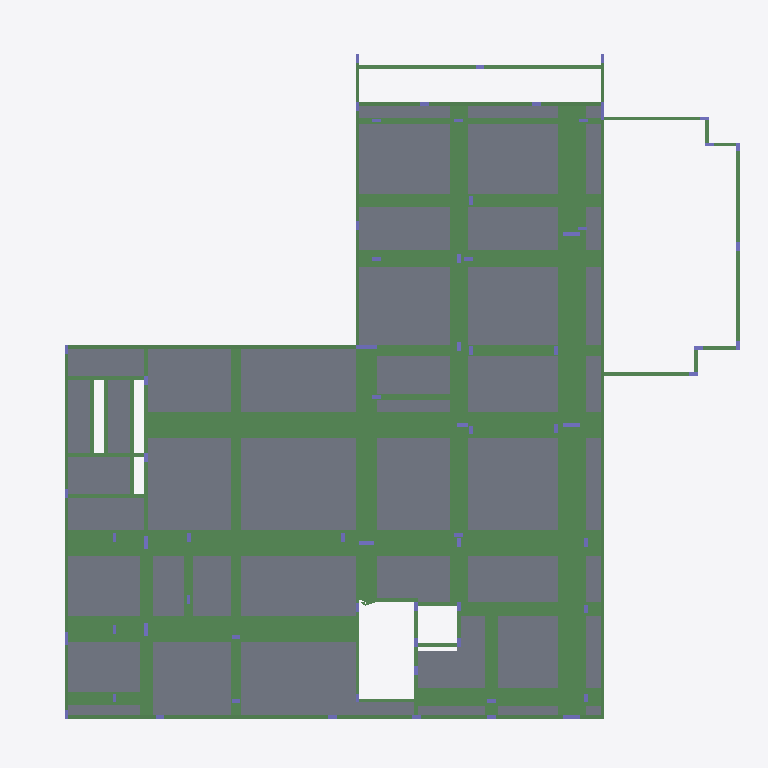
Plan cut of the same IFC building model at storey 'NÍVEL 100A' (level 2.35 m, cut at 3.75 m), seen from above with north up, elements coloured by IFC class (only those large enough to see are counted): 203 beams (green), 49 columns (violet), 45 slabs (grey). Cut surfaces are drawn darker.
Extent 32.6 m × 30.7 m × 9.6 m (x, y, z). Storeys (5): Fundacao at -1.10 m; NÍVEL 000 at -0.20 m; NÍVEL 100A at 2.35 m; NÍVEL 100 at 3.70 m; NÍVEL 200 at 7.10 m. Elements (652): 441 IfcBeam, 161 IfcColumn, 50 IfcSlab.

HEADER;
FILE_DESCRIPTION(('IFC2X_PLATFORM'),'2;1');
FILE_NAME('SHIS QI 15_ CHÁCARA 33_ LOTE C_ LAGO SUL','2026-06-10T11:04:06',(''),(''),'TQS 25.14.30','20260610_251430','');
FILE_SCHEMA(('IFC2X3'));
ENDSEC;
DATA;
#46=IFCPROJECT('18GPBXojUWpDadiTr6vYAb',#5,'SHIS QI 15_ CHÁCARA 33_ LOTE C_ LAGO SUL / INPA INVESTIMENTOS E PARTICIPAÇÕES LTDA',$,$,$,$,(#44,#45),#37);
#10=IFCBUILDING('2_WuDeyDuZTiCHdNavTnx9',#5,'01116_26_C',$,$,#9,$,$,.ELEMENT.,$,$,#6);
#55=IFCBUILDINGSTOREY('3kz$LrboY9XAtK2PQoafJj',#5,'Fundacao',$,$,#54,$,$,.ELEMENT.,-110.0000023841858);
#63=IFCBUILDINGSTOREY('1Xwvhs$O8K$CJURAB0OzAN',#5,'NÍVEL 000',$,$,#62,$,$,.ELEMENT.,-20.00000476837158);
#71=IFCBUILDINGSTOREY('1pBl0g2wksHMAqWorxc1kh',#5,'NÍVEL 100A',$,$,#70,$,$,.ELEMENT.,234.9999904632568);
#79=IFCBUILDINGSTOREY('27dUJ148wPb4g8TnIIvXLL',#5,'NÍVEL 100',$,$,#78,$,$,.ELEMENT.,369.9999809265137);
#87=IFCBUILDINGSTOREY('2dTcfSMcA_BI1jCA6HTZWf',#5,'NÍVEL 200',$,$,#86,$,$,.ELEMENT.,709.9999904632568);
#39689=IFCSLAB('2fry03NHpbNt9bwckQKmqw',#5,'L24','Lajes','Lajes',#39688,#39686,$,.FLOOR.);
#40406=IFCSLAB('2Gr_83kwAHWmc4JHbSERg5',#5,'L41','Lajes','Lajes',#40405,#40403,$,.FLOOR.);
#41318=IFCSLAB('2ihuO38$34DrRuveDGuyJW',#5,'L26','Lajes','Lajes',#41317,#41315,$,.FLOOR.);
#39611=IFCSLAB('162Ye3UYXtww7mQWtjfq8x',#5,'L23','Lajes','Lajes',#39610,#39608,$,.FLOOR.);
#39497=IFCSLAB('3aiq431LiRSvBfEyW3zZWb',#5,'L16','Lajes','Lajes',#39496,#39494,$,.FLOOR.);
#41969=IFCSLAB('3NCiK3lCMafkTmhFaZkLzL',#5,'L10','Lajes','Lajes',#41968,#41966,$,.FLOOR.);
#41882=IFCSLAB('3I1AO3kslq_qKZhl_E$6Jd',#5,'L11','Lajes','Lajes',#41881,#41879,$,.FLOOR.);
#39959=IFCSLAB('3yxb43a1js30u4roUI2xx$',#5,'L35','Lajes','Lajes',#39958,#39956,$,.FLOOR.);
#41231=IFCSLAB('0LgSe3uh1BXk3OSTDFmjgX',#5,'L25','Lajes','Lajes',#41230,#41228,$,.FLOOR.);
#42047=IFCSLAB('2A0ri35GiOwyoepwtY5rTL',#5,'L4','Lajes','Lajes',#42046,#42044,$,.FLOOR.);
#42125=IFCSLAB('2SG1W33yaC6v2D28hC$Zri',#5,'L5','Lajes','Lajes',#42124,#42122,$,.FLOOR.);
#40256=IFCSLAB('349HW3g2KJZ7fv8RQ2emmL',#5,'L40','Lajes','Lajes',#40255,#40253,$,.FLOOR.);
#39410=IFCSLAB('0ZUfO3PhQFbkF0YTIaHvV7',#5,'L15','Lajes','Lajes',#39409,#39407,$,.FLOOR.);
#41648=IFCSLAB('1rQ7G3GmULduhxgIARUGqD',#5,'L17','Lajes','Lajes',#41647,#41645,$,.FLOOR.);
#39776=IFCSLAB('10fFW320Tj$BNsV7OCC2fM',#5,'L32','Lajes','Lajes',#39775,#39773,$,.FLOOR.);
#40769=IFCSLAB('09HBS3pESgwX_P7S0lwH$2',#5,'L36','Lajes','Lajes',#40768,#40766,$,.FLOOR.);
#40988=IFCSLAB('3XuC03zdepkehiIb7dzTQx',#5,'L30','Lajes','Lajes',#40987,#40985,$,.FLOOR.);
#42656=IFCSLAB('0aKLS3hHCFnYs$Q2BWCzlB',#5,'L7','Lajes','Lajes',#42655,#42653,$,.FLOOR.);
#42560=IFCSLAB('0nQR43_7g7qKxmPuH$FT6m',#5,'L8','Lajes','Lajes',#42559,#42557,$,.FLOOR.);
#40055=IFCSLAB('3VCyK3FV6uG81PNnUL_o6K',#5,'L39','Lajes','Lajes',#40054,#40052,$,.FLOOR.);
#40910=IFCSLAB('2w7RG3xAta2zn$5lBhzyhU',#5,'L38','Lajes','Lajes',#40909,#40907,$,.FLOOR.);
#41162=IFCSLAB('1sWKy3hJUd6TnWqt6vL3ol',#5,'L29','Lajes','Lajes',#41161,#41159,$,.FLOOR.);
#27002=IFCBEAM('3SfXy3OKY1XgHBtXP_9Ti3',#5,'V116','Vigas','Vigas',#27001,#26999,$);
#28697=IFCBEAM('1ovKC3Qo9LilS2ZmKLUFPZ',#5,'V109','Vigas','Vigas',#28696,#28694,$);
#41465=IFCSLAB('2y$b83oN8LUET1jX3AwEpr',#5,'L14','Lajes','Lajes',#41464,#41462,$,.FLOOR.);
#27793=IFCBEAM('0QvE03$BUffTEZn2S8PXc_',#5,'V112','Vigas','Vigas',#27792,#27790,$);
#30331=IFCBEAM('0UehW3c80QrweUDlpWhaxB',#5,'V137','Vigas','Vigas',#30330,#30328,$);
#39323=IFCSLAB('0YDbq3Vi8pLLDtdouuWEHs',#5,'L28','Lajes','Lajes',#39322,#39320,$,.FLOOR.);
#28051=IFCBEAM('1tGii3zZwGzbHm3t7KakSv',#5,'V112','Vigas','Vigas',#28050,#28048,$);
#39236=IFCSLAB('3s8Lu3ZwhBN0FFZlSfjDnX',#5,'L22','Lajes','Lajes',#39235,#39233,$,.FLOOR.);
#42848=IFCSLAB('3uK2439bLVg70zjVbEZL4S',#5,'L34','Lajes','Lajes',#42847,#42845,$,.FLOOR.);
#30479=IFCBEAM('0F$Ga3lc_Mtmj4XnSgyNC6',#5,'V137','Vigas','Vigas',#30478,#30476,$);
#29063=IFCBEAM('2DtHK3SEGPZp0QTPIvnLSG',#5,'V109','Vigas','Vigas',#29062,#29060,$);
#28623=IFCBEAM('0mRwK3Ei17albyb3HxRVW8',#5,'V109','Vigas','Vigas',#28622,#28620,$);
#39002=IFCSLAB('3LE7y33qzLsDhHp91otKuA',#5,'L13','Lajes','Lajes',#39001,#38999,$,.FLOOR.);
#30183=IFCBEAM('0zERK3V4Xiy1848eJ8TDed',#5,'V137','Vigas','Vigas',#30182,#30180,$);
#30883=IFCBEAM('2qtuy3ACRWU0WoEQ_4kc7h',#5,'V137','Vigas','Vigas',#30882,#30880,$);
#29673=IFCBEAM('3kOyW3hnC0PKUmKqf4aXoG',#5,'V131','Vigas','Vigas',#29672,#29670,$);
#27977=IFCBEAM('2X9B03wUs2yfcXy372C1a3',#5,'V112','Vigas','Vigas',#27976,#27974,$);
#28771=IFCBEAM('3R2o038nHjOr8h3KZbt2mb',#5,'V109','Vigas','Vigas',#28770,#28768,$);
#39854=IFCSLAB('2gbXC3yX7jDOUpoa_sigOO',#5,'L33','Lajes','Lajes',#39853,#39851,$,.FLOOR.);
#32810=IFCBEAM('010tm3QJOx992NqI$wb1y2',#5,'V134','Vigas','Vigas',#32809,#32807,$);
#39071=IFCSLAB('3aFAS3KCEaEBTH2_x3pB1D',#5,'L20','Lajes','Lajes',#39070,#39068,$,.FLOOR.);
#39140=IFCSLAB('12EAe3PPH2kvNKj937nZOl',#5,'L21','Lajes','Lajes',#39139,#39137,$,.FLOOR.);
#30405=IFCBEAM('1fMFS3cY_0g$2xblyOT0b1',#5,'V137','Vigas','Vigas',#30404,#30402,$);
#32345=IFCBEAM('0xLmW36NQfIgBNIJ6b1yAe',#5,'V104','Vigas','Vigas',#32344,#32342,$);
#33068=IFCBEAM('1g$Au3q5fvoXP7e5skoMAC',#5,'V134','Vigas','Vigas',#33067,#33065,$);
#41396=IFCSLAB('0oRSe3XswqHO70uswlLx80',#5,'L27','Lajes','Lajes',#41395,#41393,$,.FLOOR.);
#30257=IFCBEAM('2ZQGi3VRnUoj8Ze_dVvCFA',#5,'V137','Vigas','Vigas',#30256,#30254,$);
#33216=IFCBEAM('1di803x23lsDrOzMP2Y1_9',#5,'V134','Vigas','Vigas',#33215,#33213,$);
#32161=IFCBEAM('0zZ5O3rlI5Mh0a8MHalaEP',#5,'V104','Vigas','Vigas',#32160,#32158,$);
#38046=IFCBEAM('2kYU83LMZ$i16xZ835SVC7',#5,'V119','Vigas','Vigas',#38045,#38043,$);
#26670=IFCBEAM('0Gf9a3wUUFrz7leTLvIP1P',#5,'V116','Vigas','Vigas',#26669,#26667,$);
#27243=IFCBEAM('02UTy3QhcwkoPIqFNb91je',#5,'V112','Vigas','Vigas',#27242,#27240,$);
#38378=IFCBEAM('2o08W3BxuFUmBX_RXQqn2$',#5,'V103','Vigas','Vigas',#38377,#38375,$);
#41786=IFCSLAB('2ggX83dRwTlKFXSbM6j_jV',#5,'L12','Lajes','Lajes',#41785,#41783,$,.FLOOR.);
#38598=IFCBEAM('2xDDW36lHAZS6FaWKRaqm0',#5,'V103','Vigas','Vigas',#38597,#38595,$);
#42455=IFCSLAB('1cMFC3CvVCinbWUZ3buQSo',#5,'L1','Lajes','Lajes',#42454,#42452,$,.FLOOR.);
#38120=IFCBEAM('2MXqq3gytq5BZFj2HKEAPq',#5,'V119','Vigas','Vigas',#38119,#38117,$);
#40700=IFCSLAB('04X7q3xoKuzl4bm2ygXqZK',#5,'L37','Lajes','Lajes',#40699,#40697,$,.FLOOR.);
#42350=IFCSLAB('2VZmu3mmdu6Uiaw75YGvpC',#5,'L2','Lajes','Lajes',#42349,#42347,$,.FLOOR.);
#42194=IFCSLAB('1bd5m3zPo_elvBG9o$96bv',#5,'L6','Lajes','Lajes',#42193,#42191,$,.FLOOR.);
#27683=IFCBEAM('2YDhm3BEx9SFAWwxJIckE4',#5,'V112','Vigas','Vigas',#27682,#27680,$);
#26928=IFCBEAM('1D1yS3jN5HRL6sYQw5I1k2',#5,'V116','Vigas','Vigas',#26927,#26925,$);
#37832=IFCBEAM('3zum030TCWPeTwQ_aCh5Gm',#5,'V136','Vigas','Vigas',#37831,#37829,$);
#36654=IFCBEAM('1X4e43zyxQ$L$1YCrCr_52',#5,'V129','Vigas','Vigas',#36653,#36651,$);
#31732=IFCBEAM('1MbRy3$72wi8XWJIZsonOX',#5,'V106','Vigas','Vigas',#31731,#31729,$);
#27463=IFCBEAM('0rNTC3Hpl3EZ4OFaaqZhoc',#5,'V112','Vigas','Vigas',#27462,#27460,$);
#29599=IFCBEAM('15Pdm3wCulEgIfkfr1Qx3E',#5,'V131','Vigas','Vigas',#29598,#29596,$);
#41534=IFCSLAB('06c083ubzdk2XLyrbCBaGL',#5,'L19','Lajes','Lajes',#41533,#41531,$,.FLOOR.);
#32590=IFCBEAM('0g5Sy39eNmGy9qAFlNmUkN',#5,'V134','Vigas','Vigas',#32589,#32587,$);
#33630=IFCBEAM('1_h4G3nhj4pnFp0wPYFuLF',#5,'V115','Vigas','Vigas',#33629,#33627,$);
#41717=IFCSLAB('1BkI43HASh39CpTd6GPMfV',#5,'L18','Lajes','Lajes',#41716,#41714,$,.FLOOR.);
#26854=IFCBEAM('2q2K03_aSJVj$POgG1HM5Q',#5,'V116','Vigas','Vigas',#26853,#26851,$);
#31476=IFCBEAM('2WtNm3QJynlt0A7ae7YanD',#5,'V106','Vigas','Vigas',#31475,#31473,$);
#29821=IFCBEAM('17ZuG3jB5sz5Q2B7IWOjOu',#5,'V131','Vigas','Vigas',#29820,#29818,$);
#26350=IFCBEAM('2Fl5y3YFwQi8PMt4CGidtU',#5,'V126','Vigas','Vigas',#26349,#26347,$);
#33142=IFCBEAM('1au7K3dmjWQ6f3Te4vGWoD',#5,'V134','Vigas','Vigas',#33141,#33139,$);
#40142=IFCSLAB('0sr2y3yBYtdRghG630SCxt',#5,'L42','Lajes','Lajes',#40141,#40139,$,.FLOOR.);
#28562=IFCBEAM('2nn1a33bUFuPW_QrJzKAys',#5,'V112','Vigas','Vigas',#28561,#28559,$);
#27353=IFCBEAM('36c9O38_U6D234ozqkwi6A',#5,'V112','Vigas','Vigas',#27352,#27350,$);
#41075=IFCSLAB('1k4GC3Ort2Q0IkdF$c8wE7',#5,'L31','Lajes','Lajes',#41074,#41072,$,.FLOOR.);
#32958=IFCBEAM('2K8Hi3J4K1hN6VVweJ88R7',#5,'V134','Vigas','Vigas',#32957,#32955,$);
#29538=IFCBEAM('3xaWq3xP5172yAXd0c8aAc',#5,'V109','Vigas','Vigas',#29537,#29535,$);
#26276=IFCBEAM('2FwMO3x7nJ8jM8qsIzMipq',#5,'V126','Vigas','Vigas',#26275,#26273,$);
#42770=IFCSLAB('0FeSO3q5$LC8Ij1Pbkx0Qc',#5,'L9','Lajes','Lajes',#42769,#42767,$,.FLOOR.);
#26780=IFCBEAM('2zZo83bi3LfHJf$ZFdakcZ',#5,'V116','Vigas','Vigas',#26779,#26777,$);
#36728=IFCBEAM('1X3re3JJq15UAC8Fp1BXa$',#5,'V129','Vigas','Vigas',#36727,#36725,$);
#40484=IFCSLAB('1ikKG3hqTlfmZ7gqp7WdHf',#5,'L43','Lajes','Lajes',#40483,#40481,$,.FLOOR.);
#36580=IFCBEAM('1RFEi3Dpsg2lkgDFs7wLpD',#5,'V129','Vigas','Vigas',#36579,#36577,$);
#36030=IFCBEAM('3TOMu39WQuWhmrHqmpAL3c',#5,'V118','Vigas','Vigas',#36029,#36027,$);
#30809=IFCBEAM('2qnPG3cD1SZ_sYQS8GnBky',#5,'V137','Vigas','Vigas',#30808,#30806,$);
#36396=IFCBEAM('1znPi3i_d6Am$7dbC5i7PC',#5,'V129','Vigas','Vigas',#36395,#36393,$);
#29416=IFCBEAM('1wJrC3oyMGa7MkhycVjBdX',#5,'V109','Vigas','Vigas',#29415,#29413,$);
#37022=IFCBEAM('2s7kK3iCyW8PhD0vxzBGEB',#5,'V102','Vigas','Vigas',#37021,#37019,$);
#40553=IFCSLAB('0yPW83BHFpU7E_sKRbgHF5',#5,'L44','Lajes','Lajes',#40552,#40550,$,.FLOOR.);
#31110=IFCBEAM('0K60a30TNHWbH7l5Uehle0',#5,'V137','Vigas','Vigas',#31109,#31107,$);
#28440=IFCBEAM('1tDOC364xsxX83s_jxJrwg',#5,'V112','Vigas','Vigas',#28439,#28437,$);
#31293=IFCBEAM('3EOzy3pJob1xnejLU2EwMv',#5,'V137','Vigas','Vigas',#31292,#31290,$);
#37280=IFCBEAM('3PdXG3ABYUGzq8IZ376j_X',#5,'V100','Vigas','Vigas',#37279,#37277,$);
#37354=IFCBEAM('0ntRi3mT12n9nLq7xaSmiW',#5,'V100','Vigas','Vigas',#37353,#37351,$);
#24327=IFCBEAM('1nBga3fpcpCABBAMl9hjWd',#5,'V105','Vigas','Vigas',#24326,#24324,$);
#36948=IFCBEAM('2p7Sa3WYezvMnJsYxwlM0S',#5,'V102','Vigas','Vigas',#36947,#36945,$);
#29477=IFCBEAM('1wsIy3$Nff2HZPY$0_p5Ar',#5,'V109','Vigas','Vigas',#29476,#29474,$);
#37538=IFCBEAM('1sbj034eEfp$fLjJrwzm3I',#5,'V108','Vigas','Vigas',#37537,#37535,$);
#30589=IFCBEAM('3Vjl03vPQ_59t$0mG2BFOP',#5,'V137','Vigas','Vigas',#30588,#30586,$);
#29211=IFCBEAM('1uK8e3fT4rn42Is769rJEz',#5,'V109','Vigas','Vigas',#29210,#29208,$);
#28501=IFCBEAM('3Dgp438ZPyRQzn2G9L9lwr',#5,'V112','Vigas','Vigas',#28500,#28498,$);
#38892=IFCBEAM('35sKi3fcc9j$oAy1lQru$3',#5,'V128','Vigas','Vigas',#38891,#38889,$);
#31171=IFCBEAM('0n6qO3OXVhFRELktdEw83Q',#5,'V137','Vigas','Vigas',#31170,#31168,$);
#28235=IFCBEAM('3d8WC3MU_DuaxDn1NBfQng',#5,'V112','Vigas','Vigas',#28234,#28232,$);
#16360=IFCBEAM('3u5R42OXdpdFIfKbEH6yH1',#5,'V4','Vigas','Vigas',#16359,#16357,$);
#31354=IFCBEAM('3uhuW394KtZ_prZx6_2P3r',#5,'V137','Vigas','Vigas',#31353,#31351,$);
#16286=IFCBEAM('2Jygq2p$ZCLV5mBKgTjt4X',#5,'V4','Vigas','Vigas',#16285,#16283,$);
#20856=IFCBEAM('3n86W3Q$U1usIL8JcdqjPR',#5,'V121','Vigas','Vigas',#20855,#20853,$);
#16064=IFCBEAM('1S_Ru2xPgzG3F_4AiJdSel',#5,'V1','Vigas','Vigas',#16063,#16061,$);
#30957=IFCBEAM('01x8q3ABeuIyL0y0W_Okbw',#5,'V137','Vigas','Vigas',#30956,#30954,$);
#24253=IFCBEAM('173OG3FV82pZp7myTq9VdY',#5,'V105','Vigas','Vigas',#24252,#24250,$);
#27903=IFCBEAM('072lm3PC0vRZhLzHhIKi8y',#5,'V112','Vigas','Vigas',#27902,#27900,$);
#33556=IFCBEAM('1dt$K3F0zNmS2usNzJiLUg',#5,'V115','Vigas','Vigas',#33555,#33553,$);
#36140=IFCBEAM('2BAni3pb5xPU2oXEhgHb_v',#5,'V118','Vigas','Vigas',#36139,#36137,$);
#31232=IFCBEAM('04N2u3U6JWlscH0WLKSIGC',#5,'V137','Vigas','Vigas',#31231,#31229,$);
#24179=IFCBEAM('2c3d834TdppHL9iKzxzCkK',#5,'V105','Vigas','Vigas',#24178,#24176,$);
#20930=IFCBEAM('27$wm3mgpxGJmigkMfB8iq',#5,'V121','Vigas','Vigas',#20929,#20927,$);
#35846=IFCBEAM('0tZru3CA4VSbOU$TnfEimm',#5,'V124','Vigas','Vigas',#35845,#35843,$);
#35772=IFCBEAM('3rWmS3KBkR_A$R8Usl482h',#5,'V125','Vigas','Vigas',#35771,#35769,$);
#35920=IFCBEAM('31fqK3k6zXw1of_7j4VdfQ',#5,'V123','Vigas','Vigas',#35919,#35917,$);
#16582=IFCBEAM('0q14S2T7k8GdZP9ZtippY9',#5,'V7','Vigas','Vigas',#16581,#16579,$);
#20634=IFCBEAM('0jC1m3gdjwt0AGgA8$FAv5',#5,'V121','Vigas','Vigas',#20633,#20631,$);
#26494=IFCBEAM('1Omvq3cZHZOIz22jCOVH2m',#5,'V126','Vigas','Vigas',#26493,#26491,$);
#32051=IFCBEAM('1mL3a3G1Fdr$1HOrOT8bwI',#5,'V104','Vigas','Vigas',#32050,#32048,$);
#21649=IFCBEAM('20NgK3I_43t4Z$uZlHCrcT',#5,'V138','Vigas','Vigas',#21648,#21646,$);
#20782=IFCBEAM('1p2Cm3jFnBmNhBgTiLK7NP',#5,'V121','Vigas','Vigas',#20781,#20779,$);
#21078=IFCBEAM('1zYWq3sGvIZ5klE8Trcq09',#5,'V121','Vigas','Vigas',#21077,#21075,$);
#21004=IFCBEAM('2qmhK3iDYGjyYef50oGO5h',#5,'V121','Vigas','Vigas',#21003,#21001,$);
#28379=IFCBEAM('2iu8m3Ts$rU9seSjVvGQzD',#5,'V112','Vigas','Vigas',#28378,#28376,$);
#29355=IFCBEAM('3NTES3ONAPFkP$qwjTBOeD',#5,'V109','Vigas','Vigas',#29354,#29352,$);
#23019=IFCBEAM('090cu3jA2eaZYUnTUZ0V34',#5,'V101','Vigas','Vigas',#23018,#23016,$);
#32419=IFCBEAM('02$H43DYSwO20ff9$OSEaq',#5,'V104','Vigas','Vigas',#32418,#32416,$);
#32493=IFCBEAM('2VNz43AvIfvVBPWGySH9Xd',#5,'V104','Vigas','Vigas',#32492,#32490,$);
#38304=IFCBEAM('0U5KS3GUwSkRI52mB_FY5w',#5,'V119','Vigas','Vigas',#38303,#38301,$);
#29747=IFCBEAM('0yPre34c_xKO7nHBwWykvc',#5,'V131','Vigas','Vigas',#29746,#29744,$);
#30109=IFCBEAM('10zDm3b6XVSZ4tG6yO5nbY',#5,'V137','Vigas','Vigas',#30108,#30106,$);
#34398=IFCBEAM('2CEgy3bTrFP744Aet6qjDy',#5,'V111','Vigas','Vigas',#34397,#34395,$);
#22871=IFCBEAM('1gTjW3fws9LmX079StIsg_',#5,'V101','Vigas','Vigas',#22870,#22868,$);
#21797=IFCBEAM('0qBne3cxiE0oCoBUWQWrgn',#5,'V138','Vigas','Vigas',#21796,#21794,$);
#23381=IFCBEAM('1ul3i3Xf1LEcMQQuO57SWz',#5,'V132','Vigas','Vigas',#23380,#23378,$);
#27085=IFCBEAM('3Zziy3_Qn$lzjzzgdZlnbW',#5,'V116','Vigas','Vigas',#27084,#27082,$);
#33434=IFCBEAM('1f11W3HX244XrJDpn76cnY',#5,'V134','Vigas','Vigas',#33433,#33431,$);
#27146=IFCBEAM('0WPfq3ZEiDJ5lWRFPuCytX',#5,'V116','Vigas','Vigas',#27145,#27143,$);
#20136=IFCBEAM('3kmB83aslsZMdueAejHT39',#5,'V122','Vigas','Vigas',#20135,#20133,$);
#21501=IFCBEAM('3vL9W3AJP_c1QyxI3Tyf5O',#5,'V138','Vigas','Vigas',#21500,#21498,$);
#32884=IFCBEAM('0kceG3qaAsJPZXny8I8CUv',#5,'V134','Vigas','Vigas',#32883,#32881,$);
#33290=IFCBEAM('0jH9K3YGB77H89EXYlZDmV',#5,'V134','Vigas','Vigas',#33289,#33287,$);
#21945=IFCBEAM('2S9qC3a_hXIKnao_ZFEMAN',#5,'V138','Vigas','Vigas',#21944,#21942,$);
#23603=IFCBEAM('3jyqq3DgYKGEiWJzt3CO6z',#5,'V132','Vigas','Vigas',#23602,#23600,$);
#38672=IFCBEAM('2Zx7O38Fg54mO8ddbU94sf',#5,'V103','Vigas','Vigas',#38671,#38669,$);
#33814=IFCBEAM('30X_u3zD12cvRsEjyZ71f6',#5,'V115','Vigas','Vigas',#33813,#33811,$);
#33897=IFCBEAM('0W1tS3ZenwatGhMM2lNJTG',#5,'V115','Vigas','Vigas',#33896,#33894,$);
#19914=IFCBEAM('3pmx83ss7PCGdz50GWLKSu',#5,'V122','Vigas','Vigas',#19913,#19911,$);
#42263=IFCSLAB('3n0DG3uK7fkNMN1L0_Q4by',#5,'L3','Lajes','Lajes',#42262,#42260,$,.FLOOR.);
#31954=IFCBEAM('03Z803Q2mThP3tZIKAMKeX',#5,'V106','Vigas','Vigas',#31953,#31951,$);
#26433=IFCBEAM('0BG1e3_QlU7rbRX7tTyx2H',#5,'V126','Vigas','Vigas',#26432,#26430,$);
#21723=IFCBEAM('3Mc003F8N7ES2ghEySI495',#5,'V138','Vigas','Vigas',#21722,#21720,$);
#26128=IFCBEAM('1KxIG37I_AiDSO8dqNOitp',#5,'V120','Vigas','Vigas',#26127,#26125,$);
#31880=IFCBEAM('1fruq3UtSX$IUF2AZNIOc6',#5,'V106','Vigas','Vigas',#31879,#31877,$);
#37648=IFCBEAM('1iUDW3GVKBo7yDffVO7Dp8',#5,'V136','Vigas','Vigas',#37647,#37645,$);
#25321=IFCBEAM('3d2MG3XQoNwa6FCfgP0mSI',#5,'V117','Vigas','Vigas',#25320,#25318,$);
#25530=IFCBEAM('17k7e3CtG3$S0HT0ZM1e2E',#5,'V130','Vigas','Vigas',#25529,#25527,$);
#37985=IFCBEAM('3W1G43GbhGBF8ubw15k_Md',#5,'V136','Vigas','Vigas',#37984,#37982,$);
#26573=IFCBEAM('3byea3cJAsHK0Na3XMbLh5',#5,'V126','Vigas','Vigas',#26572,#26570,$);
#25975=IFCBEAM('3f_Ia3pPmdhzxkRl9TisgJ',#5,'V113','Vigas','Vigas',#25974,#25972,$);
#35698=IFCBEAM('21Iau3_nQXy14oPA$AKV8k',#5,'V125','Vigas','Vigas',#35697,#35695,$);
#30048=IFCBEAM('044YG3rlo570VHWg0SQpjo',#5,'V131','Vigas','Vigas',#30047,#30045,$);
#31415=IFCBEAM('3ycRq3vykkq0B7HI5OuUE5',#5,'V137','Vigas','Vigas',#31414,#31412,$);
#19766=IFCBEAM('3SvzO3WstNgmlvTiA83Agc',#5,'V122','Vigas','Vigas',#19765,#19763,$);
#21575=IFCBEAM('2hlim3M7ej6UwEcSkGA59_',#5,'V138','Vigas','Vigas',#21574,#21572,$);
#40622=IFCSLAB('3UMtm3KLbk04KnQU8YgPt$',#5,'L45','Lajes','Lajes',#40621,#40619,$,.FLOOR.);
#25177=IFCBEAM('1bGgW3_twxYAr8HGebHLEa',#5,'V114','Vigas','Vigas',#25176,#25174,$);
#16212=IFCBEAM('3K5UC2L16x5$XKqx4FINkT',#5,'V3','Vigas','Vigas',#16211,#16209,$);
#38782=IFCBEAM('3w_uW3gRmTRY2pnWpYr9dP',#5,'V128','Vigas','Vigas',#38781,#38779,$);
#26202=IFCBEAM('2qbKS37s1r$1bf8knlaslD',#5,'V126','Vigas','Vigas',#26201,#26199,$);
#21871=IFCBEAM('0F_ga3MVIzzZUgXasazurE',#5,'V138','Vigas','Vigas',#21870,#21868,$);
#33958=IFCBEAM('124oO3UW0pwAlIODPotEac',#5,'V127','Vigas','Vigas',#33957,#33955,$);
#34032=IFCBEAM('1Tmiu35UNlTNjZBIXA3ERT',#5,'V127','Vigas','Vigas',#34031,#34029,$);
#36250=IFCBEAM('0zuOy3KFA$pc8ds48n2V6O',#5,'V129','Vigas','Vigas',#36249,#36247,$);
#30717=IFCBEAM('05z6C3_wUweEKznhjGHtse',#5,'V137','Vigas','Vigas',#30716,#30714,$);
#28318=IFCBEAM('2D7A03GIT$JkSAAZFrNZxX',#5,'V112','Vigas','Vigas',#28317,#28315,$);
#23320=IFCBEAM('27IdW3$7S7K229tZQoTXPW',#5,'V101','Vigas','Vigas',#23319,#23317,$);
#24837=IFCBEAM('2Uquu3xPnZyJymdMlZAidN',#5,'V133','Vigas','Vigas',#24836,#24834,$);
#33373=IFCBEAM('3p7_83QMicJBZxhu0yqKhR',#5,'V134','Vigas','Vigas',#33372,#33370,$);
#34254=IFCBEAM('2jK$e3PH4nLkZ30aGZc3ZU',#5,'V127','Vigas','Vigas',#34253,#34251,$);
#34180=IFCBEAM('1rgPy38TxKW6F44H9vm3ok',#5,'V127','Vigas','Vigas',#34179,#34177,$);
#29978=IFCBEAM('3cUhK31eKZqGGtWw2Aa_Yl',#5,'V131','Vigas','Vigas',#29977,#29975,$);
#25395=IFCBEAM('1QY6S3HpcUh0BlKWi0MbZl',#5,'V135','Vigas','Vigas',#25394,#25392,$);
#29294=IFCBEAM('0sznq3vWYuB_8g8zAbjfn6',#5,'V109','Vigas','Vigas',#29293,#29291,$);
#22093=IFCBEAM('2ibXG3BkktEytNLTPO7Lfr',#5,'V138','Vigas','Vigas',#22092,#22090,$);
#23751=IFCBEAM('10trW3PrKdoAKxHbK3d7eD',#5,'V132','Vigas','Vigas',#23750,#23748,$);
#20062=IFCBEAM('1hyf43QewKMdwxebcA_4zZ',#5,'V122','Vigas','Vigas',#20061,#20059,$);
#19988=IFCBEAM('38id83nQXKxbO9Q4Ti9wSr',#5,'V122','Vigas','Vigas',#19987,#19985,$);
#36838=IFCBEAM('103b43S8JA1EJq_OY9l7vo',#5,'V102','Vigas','Vigas',#36837,#36835,$);
#16508=IFCBEAM('3w3AO2i3ZJrVEjPvEu0ZgO',#5,'V6','Vigas','Vigas',#16507,#16505,$);
#34764=IFCBEAM('18wrO3mDL2$_w7O5RZVZfi',#5,'V110','Vigas','Vigas',#34763,#34761,$);
#21152=IFCBEAM('1DoUS31KGm2sdD5VOxeIC_',#5,'V121','Vigas','Vigas',#21151,#21149,$);
#43814=IFCCOLUMN('1$1cK33CngjxL5JGwrwIgC',#5,'P16','Pilares','Pilares',#43813,#43811,$);
ENDSEC;
